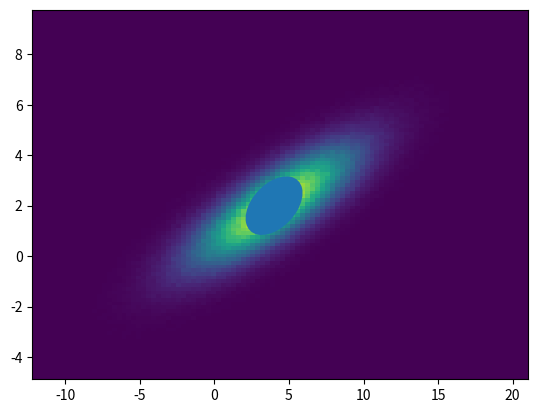

Here is the Python script that generated this plot:
__author__ = 'Kai'

import numpy as np
import matplotlib.pyplot as plt
import matplotlib.mlab as mlab
from matplotlib.patches import Ellipse

def main():
    N = 1000000
    mean = (4, 2)
    cov = [[3.5**2, 4.2],[4.2, 1.5**2]]

    d =  np.random.multivariate_normal(mean, cov, N)
    fig, ax = plt.subplots(nrows=1, ncols=1)
    h, ye, xe, misc = ax.hist2d(d[:,0], d[:,1], bins=100)

    e = Ellipse(xy=(4, 2), width=4, height=2, angle=20)
    ax.add_artist(e)

    plt.show()


if __name__ == '__main__':
    main()